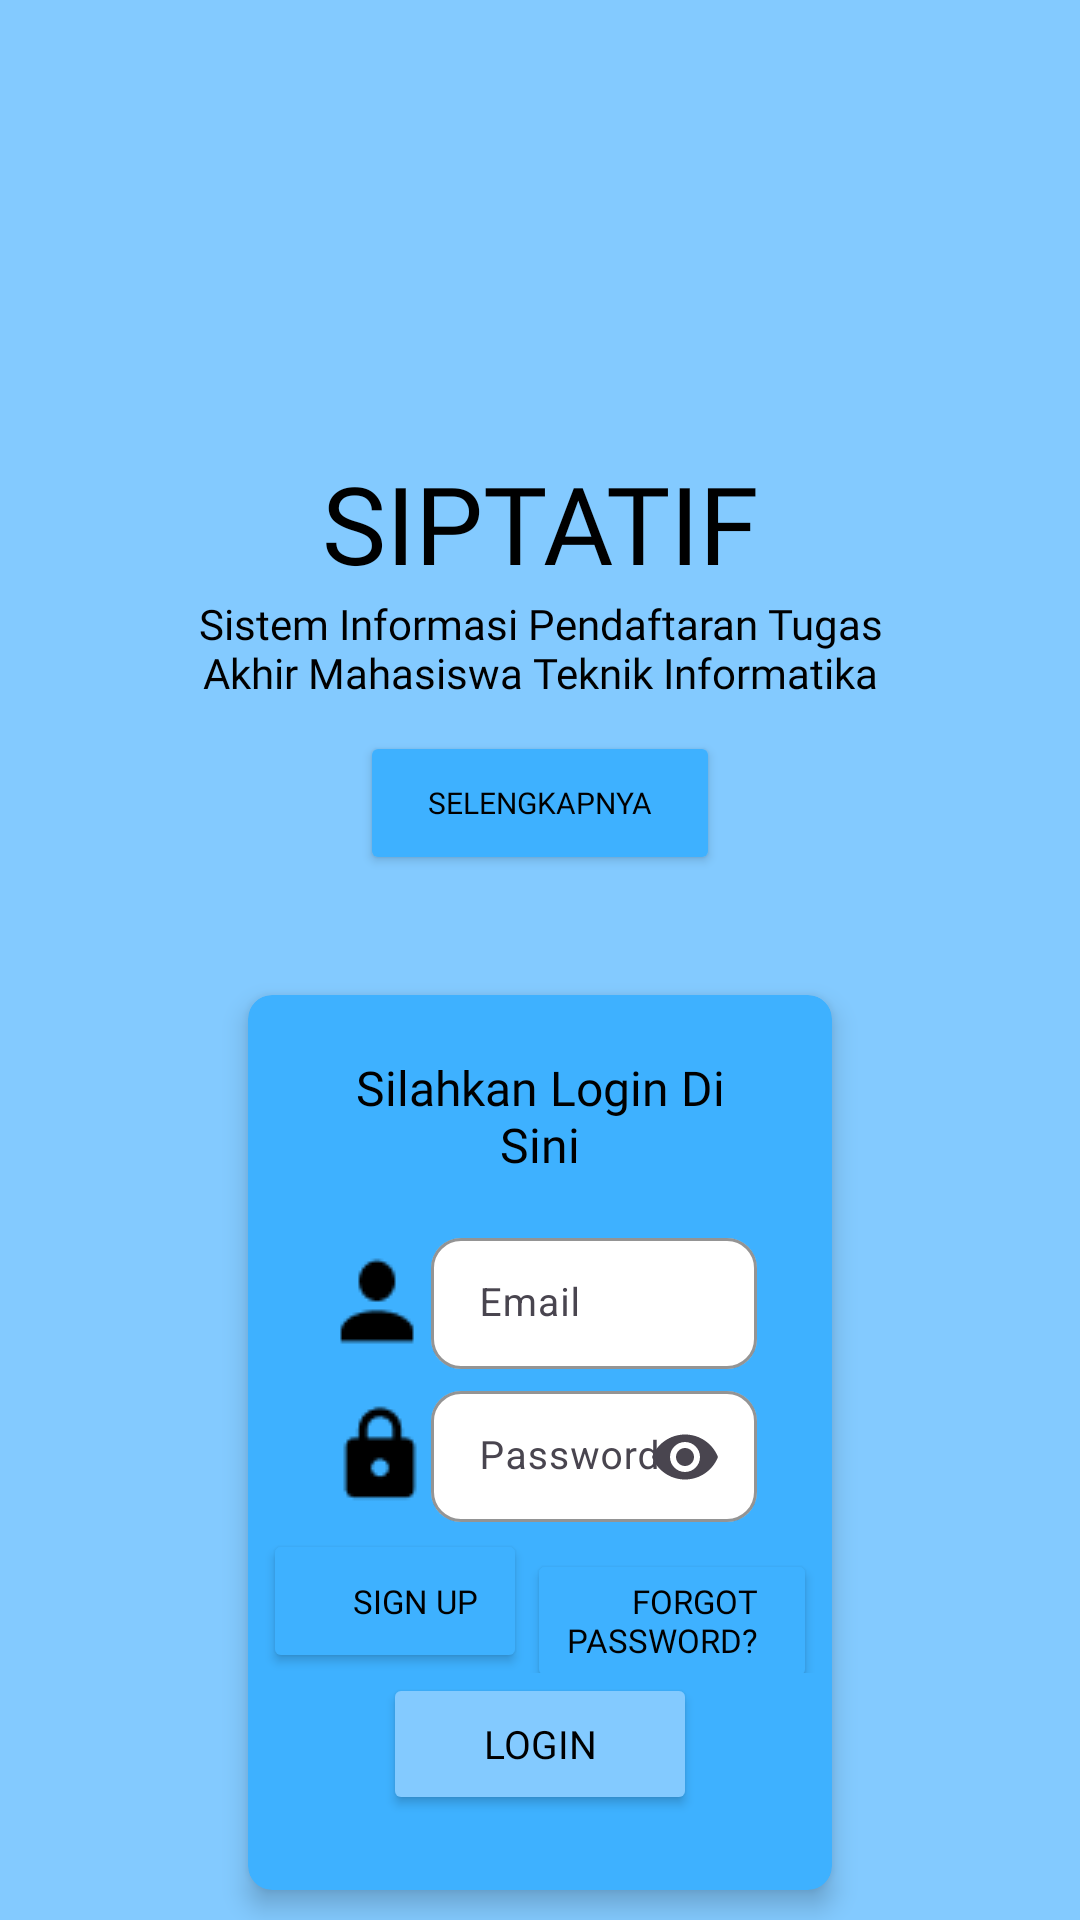

Write the Android layout XML for this screen, with the resource values it uses.
<!-- AndroidManifest.xml: application theme Theme.DaftarTA -->
<!-- res/layout/activity_main.xml -->
<?xml version="1.0" encoding="utf-8"?>
<LinearLayout
    xmlns:android="http://schemas.android.com/apk/res/android"
    xmlns:app="http://schemas.android.com/apk/res-auto"
    xmlns:tools="http://schemas.android.com/tools"
    android:layout_width="match_parent"
    android:layout_height="match_parent"
    android:background="@color/cyan"
    android:orientation="vertical"
    tools:context=".MainActivity">

    <TextView
        android:layout_width="match_parent"
        android:layout_height="wrap_content"
        android:layout_marginTop="150dp"
        android:fontFamily="@font/comicneue_regular"
        android:text="SIPTATIF"
        android:textAlignment="center"
        android:textColor="@color/black"
        android:textSize="36dp">
    </TextView>

    <TextView
        android:layout_width="match_parent"
        android:textColor="@color/black"
        android:layout_height="wrap_content"
        android:layout_marginStart="60dp"
        android:layout_marginEnd="60dp"
        android:fontFamily="@font/comicneue_regular"
        android:text="Sistem Informasi Pendaftaran Tugas Akhir Mahasiswa Teknik Informatika"
        android:textAlignment="center">
    </TextView>

    <Button
        android:id="@+id/selengkapnya"
        android:layout_width="match_parent"
        android:layout_height="wrap_content"
        android:layout_gravity="center"
        android:layout_marginTop="10dp"
        android:backgroundTint="@color/boldcyan"
        android:fontFamily="@font/comicneue_regular"
        android:text="Selengkapnya"
        android:textColor="@color/black"
        android:textSize="10sp"
        android:layout_marginStart="120dp"
        android:layout_marginEnd="120dp">
    </Button>

    <androidx.cardview.widget.CardView
        app:cardCornerRadius="8dp"
        app:cardElevation="5dp"
        android:layout_gravity="center"
        android:layout_marginTop="30dp"
        android:layout_marginStart="75dp"
        android:layout_marginEnd="75dp"
        android:backgroundTint="@color/boldcyan"
        app:cardUseCompatPadding="true"
        android:layout_width="match_parent"
        android:layout_height="wrap_content">

        <LinearLayout
            android:orientation="vertical"
            android:layout_width="match_parent"
            android:layout_height="wrap_content">

            <LinearLayout
                android:orientation="horizontal"
                android:layout_marginTop="20dp"
                android:layout_marginStart="25dp"
                android:layout_marginEnd="25dp"
                android:layout_gravity="center"
                android:layout_width="match_parent"
                android:layout_height="wrap_content">

                <TextView
                    android:text="Silahkan Login Di Sini"
                    android:textAlignment="center"
                    android:textColor="@color/black"
                    android:textSize="16sp"
                    android:fontFamily="@font/comicneue_regular"
                    android:layout_width="match_parent"
                    android:layout_height="wrap_content"/>

            </LinearLayout>
            
            <LinearLayout
                android:layout_width="match_parent"
                android:layout_height="wrap_content"
                android:layout_gravity="center"
                android:layout_marginTop="10dp"
                android:orientation="vertical"
                android:padding="5dp">

                
                <LinearLayout
                    android:layout_width="match_parent"
                    android:layout_height="wrap_content"
                    android:orientation="horizontal">

                    <ImageView
                        android:layout_width="wrap_content"
                        android:layout_height="wrap_content"
                        android:layout_gravity="center"
                        android:layout_marginStart="20dp"
                        android:layout_marginTop="2dp"
                        android:background="@drawable/profile_email" />

                    <com.google.android.material.textfield.TextInputLayout
                        style="@style/Widget.Material3.TextInputLayout.OutlinedBox.Dense"
                        android:layout_width="match_parent"
                        android:layout_height="wrap_content"
                        android:layout_marginEnd="20dp"
                        app:boxCornerRadiusBottomEnd="10dp"
                        app:boxCornerRadiusBottomStart="10dp"
                        app:boxCornerRadiusTopEnd="10dp"
                        app:boxCornerRadiusTopStart="10dp"
                        app:boxBackgroundColor="@color/white"
                        app:boxStrokeColor="#4E4A4A"
                        app:boxStrokeWidth="1dp"
                        android:hint="Email"
                        >

                        <com.google.android.material.textfield.TextInputEditText
                            android:id="@+id/email"
                            android:layout_width="match_parent"
                            android:layout_height="wrap_content"
                            android:ems="10"
                            android:inputType="textEmailAddress"
                            android:textColor="@color/black"
                            android:textSize="13sp"
                            android:textStyle="normal"/>

                    </com.google.android.material.textfield.TextInputLayout>
                </LinearLayout>

                
                <LinearLayout
                    android:layout_width="match_parent"
                    android:layout_height="wrap_content"
                    android:orientation="horizontal">

                    <ImageView
                        android:layout_width="wrap_content"
                        android:layout_height="wrap_content"
                        android:layout_marginStart="22dp"
                        android:layout_gravity="center"
                        android:layout_marginTop="2dp"
                        android:background="@drawable/lock" />

                    <com.google.android.material.textfield.TextInputLayout
                        style="@style/Widget.Material3.TextInputLayout.OutlinedBox.Dense"
                        android:layout_width="match_parent"
                        android:layout_height="wrap_content"
                        android:layout_marginEnd="20dp"
                        app:boxCornerRadiusBottomEnd="10dp"
                        app:boxCornerRadiusBottomStart="10dp"
                        app:boxCornerRadiusTopEnd="10dp"
                        app:boxCornerRadiusTopStart="10dp"
                        app:boxBackgroundColor="@color/white"
                        app:boxStrokeColor="#4E4A4A"
                        app:boxStrokeWidth="1dp"
                        app:endIconMode="password_toggle"
                        android:hint="Password">

                        <com.google.android.material.textfield.TextInputEditText
                            android:id="@+id/password"
                            android:layout_width="match_parent"
                            android:layout_height="wrap_content"
                            android:ems="10"
                            android:inputType="textPassword"
                            android:textColor="@color/black"
                            android:textSize="13sp"
                            android:textStyle="normal"/>

                    </com.google.android.material.textfield.TextInputLayout>
                </LinearLayout>

                
                <LinearLayout
                    android:layout_width="match_parent"
                    android:layout_height="wrap_content"
                    android:orientation="horizontal">


                    <Button
                        android:id="@+id/SignUp"
                        android:layout_width="wrap_content"
                        android:layout_height="wrap_content"
                        android:backgroundTint="@color/boldcyan"
                        android:fontFamily="@font/comicneue_regular"
                        android:text="Sign Up"
                        android:paddingLeft="30dp"
                        android:textAlignment="textStart"
                        android:textColor="@color/black"
                        android:textSize="11sp" />

                    <Button
                        android:id="@+id/ForgotPassword"
                        android:layout_width="wrap_content"
                        android:layout_height="wrap_content"
                        android:layout_weight="1"
                        android:backgroundTint="@color/boldcyan"
                        android:paddingRight="20dp"
                        android:textAlignment="textEnd"
                        android:fontFamily="@font/comicneue_regular"
                        android:text="Forgot Password?"
                        android:textColor="@color/black"
                        android:textSize="11sp" />
                </LinearLayout>

                
                <LinearLayout
                    android:orientation="horizontal"
                    android:layout_width="match_parent"
                    android:layout_height="wrap_content">

                    <Button
                        android:id="@+id/login"
                        android:layout_width="match_parent"
                        android:layout_height="wrap_content"
                        android:layout_gravity="center"
                        android:layout_marginStart="40dp"
                        android:layout_marginEnd="40dp"
                        android:layout_marginBottom="15dp"
                        android:layout_marginTop="5dp"
                        android:backgroundTint="@color/cyan"
                        android:fontFamily="@font/comicneue_regular"
                        android:text="Login"
                        android:textColor="@color/black"
                        android:textSize="13sp">
                    </Button>
                </LinearLayout>
            </LinearLayout>
        </LinearLayout>
    </androidx.cardview.widget.CardView>
</LinearLayout>
<!-- resources referenced by this layout -->
<resources>
  <color name="black">#FF000000</color>
  <color name="boldcyan">#3EB1FF</color>
  <color name="cyan">#83CAFF</color>
  <color name="white">#FFFFFFFF</color>
  <!-- drawable lock: png bitmap (drawable, 418 bytes) -->
  <!-- drawable profile_email: png bitmap (drawable, 318 bytes) -->
  <style name="Theme.DaftarTA" parent="Base.Theme.DaftarTA" />
  <style name="Base.Theme.DaftarTA" parent="Theme.Material3.DayNight.NoActionBar">
          
          
      </style>
</resources>
